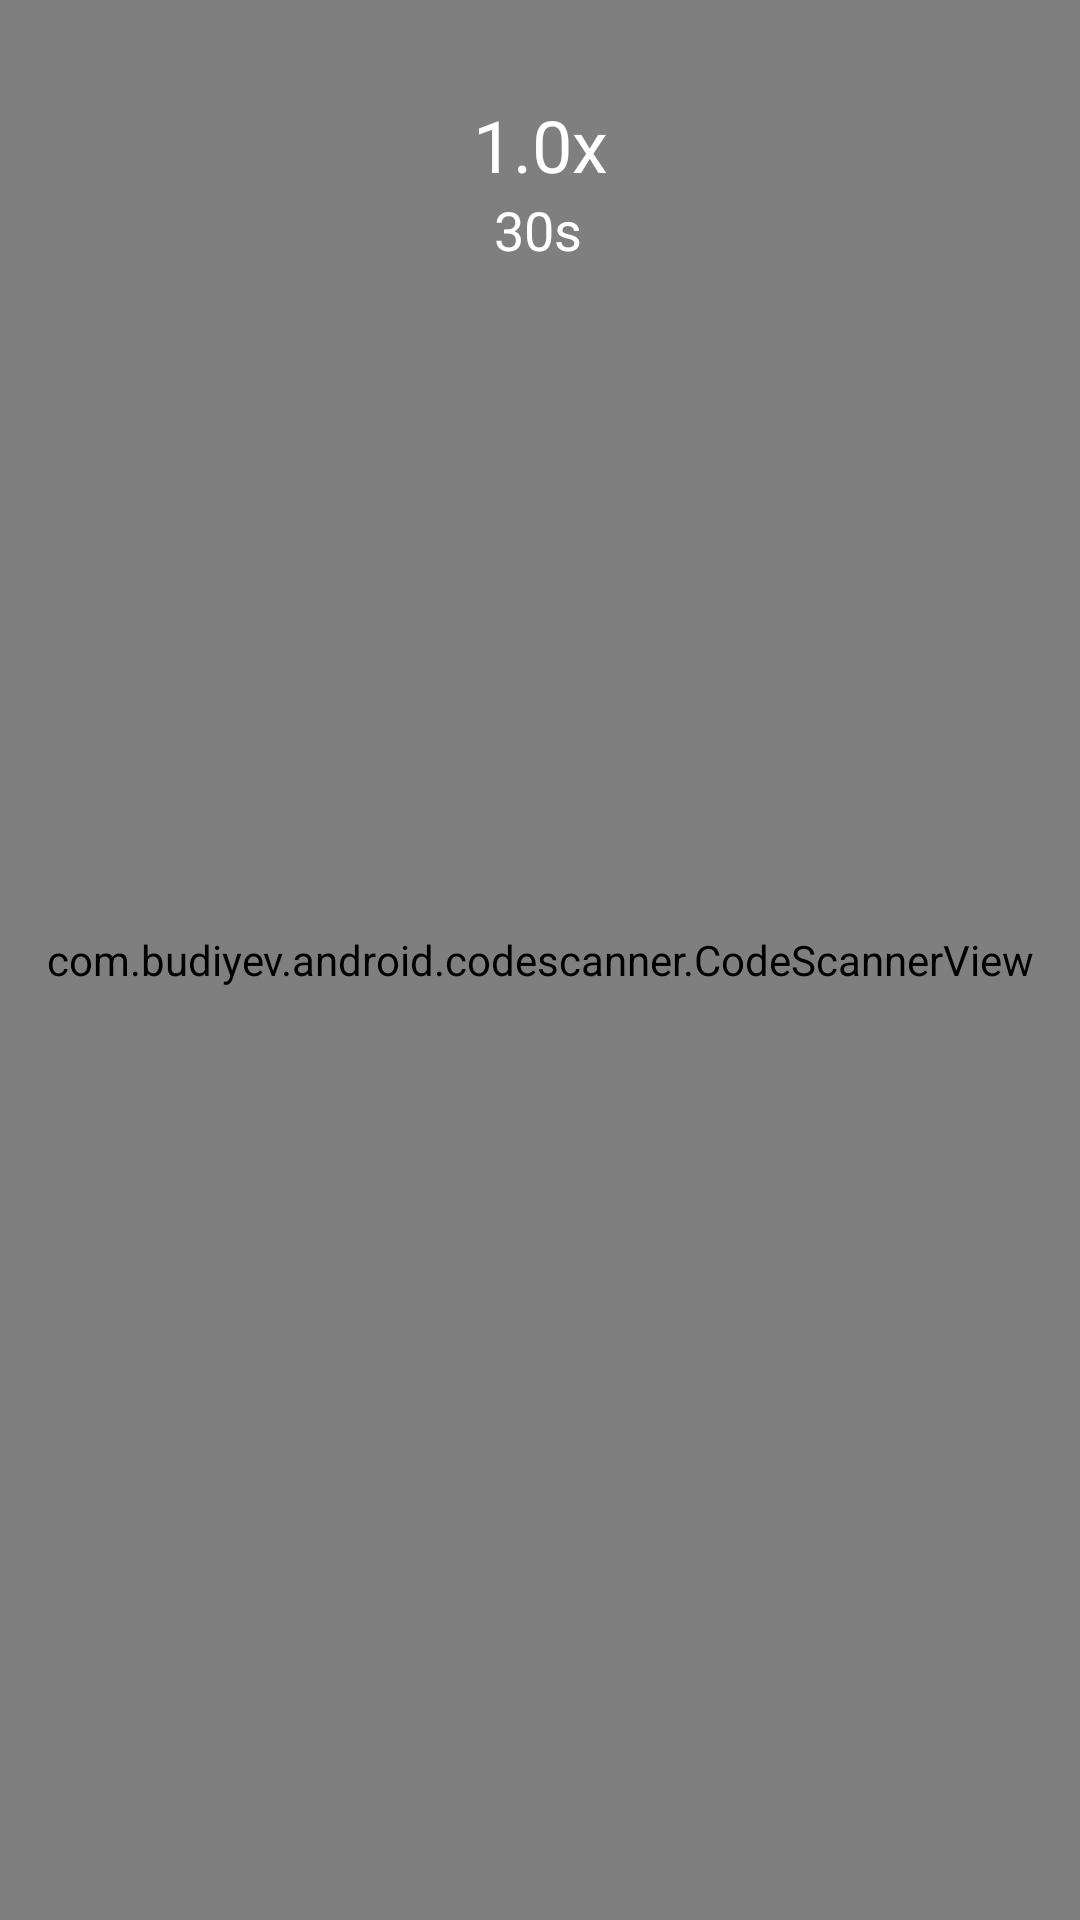

Produce the Android XML layout that renders to this screen, including the resource entries it uses.
<!-- AndroidManifest.xml: application theme Theme.Wareregy -->
<!-- res/layout/activity_scanner.xml -->
<?xml version="1.0" encoding="utf-8"?>
<androidx.constraintlayout.widget.ConstraintLayout xmlns:android="http://schemas.android.com/apk/res/android"
    xmlns:app="http://schemas.android.com/apk/res-auto"
    xmlns:tools="http://schemas.android.com/tools"
    android:layout_width="match_parent"
    android:layout_height="match_parent"
    tools:context=".Scanner">

    <com.budiyev.android.codescanner.CodeScannerView
        android:id="@+id/scannerView"
        android:layout_width="match_parent"
        android:layout_height="match_parent"
        app:frameAspectRatioHeight="1"
        app:frameAspectRatioWidth="1"
        app:frameColor="@android:color/white"
        app:frameCornersRadius="0dp"
        app:frameCornersSize="50dp"
        app:frameSize="0.75"
        app:frameThickness="2dp"
        app:maskColor="#77000000" >

    </com.budiyev.android.codescanner.CodeScannerView>

    <TextView
        android:id="@+id/timer2"
        android:layout_width="wrap_content"
        android:layout_height="wrap_content"
        android:text="30s"
        android:textColor="@color/white"
        android:textSize="18sp"
        app:layout_constraintEnd_toEndOf="parent"
        app:layout_constraintHorizontal_bias="0.498"
        app:layout_constraintStart_toStartOf="parent"
        app:layout_constraintTop_toBottomOf="@+id/cardView4" />

    <androidx.cardview.widget.CardView
        android:id="@+id/cardView4"
        android:layout_width="wrap_content"
        android:layout_height="wrap_content"
        android:layout_marginTop="32dp"
        android:foreground="@android:color/transparent"
        android:visibility="visible"
        app:cardBackgroundColor="@android:color/transparent"
        app:cardElevation="0dp"
        app:layout_constraintEnd_toEndOf="parent"
        app:layout_constraintStart_toStartOf="parent"
        app:layout_constraintTop_toTopOf="parent">

        <androidx.constraintlayout.widget.ConstraintLayout
            android:layout_width="match_parent"
            android:layout_height="match_parent">

            <TextView
                android:id="@+id/multiplicador2"
                android:layout_width="wrap_content"
                android:layout_height="wrap_content"
                android:text="1.0"
                android:textColor="@color/white"
                android:textSize="24sp"
                app:layout_constraintBottom_toBottomOf="parent"
                app:layout_constraintStart_toStartOf="parent"
                app:layout_constraintTop_toTopOf="parent" />

            <TextView
                android:id="@+id/x2"
                android:layout_width="wrap_content"
                android:layout_height="wrap_content"
                android:text="x"
                android:textColor="@color/white"
                android:textSize="24sp"
                app:layout_constraintBottom_toBottomOf="parent"
                app:layout_constraintStart_toEndOf="@+id/multiplicador2"
                app:layout_constraintTop_toTopOf="parent" />
        </androidx.constraintlayout.widget.ConstraintLayout>

    </androidx.cardview.widget.CardView>


</androidx.constraintlayout.widget.ConstraintLayout>
<!-- resources referenced by this layout -->
<resources>
  <color name="white">#FFFFFFFF</color>
  <style name="Theme.Wareregy" parent="Theme.MaterialComponents.DayNight.DarkActionBar">
          
          <item name="colorPrimary">@color/purple_500</item>
          <item name="colorPrimaryVariant">@color/purple_700</item>
          <item name="colorOnPrimary">@color/white</item>
          
          <item name="colorSecondary">@color/teal_200</item>
          <item name="colorSecondaryVariant">@color/teal_700</item>
          <item name="colorOnSecondary">@color/black</item>
          
          <item name="android:statusBarColor" tools:targetApi="l">?attr/colorPrimaryVariant</item>
          
      </style>
  <color name="purple_500">#FF6200EE</color>
  <color name="purple_700">#FF3700B3</color>
  <color name="teal_200">#FF03DAC5</color>
  <color name="teal_700">#FF018786</color>
  <color name="black">#FF000000</color>
</resources>
